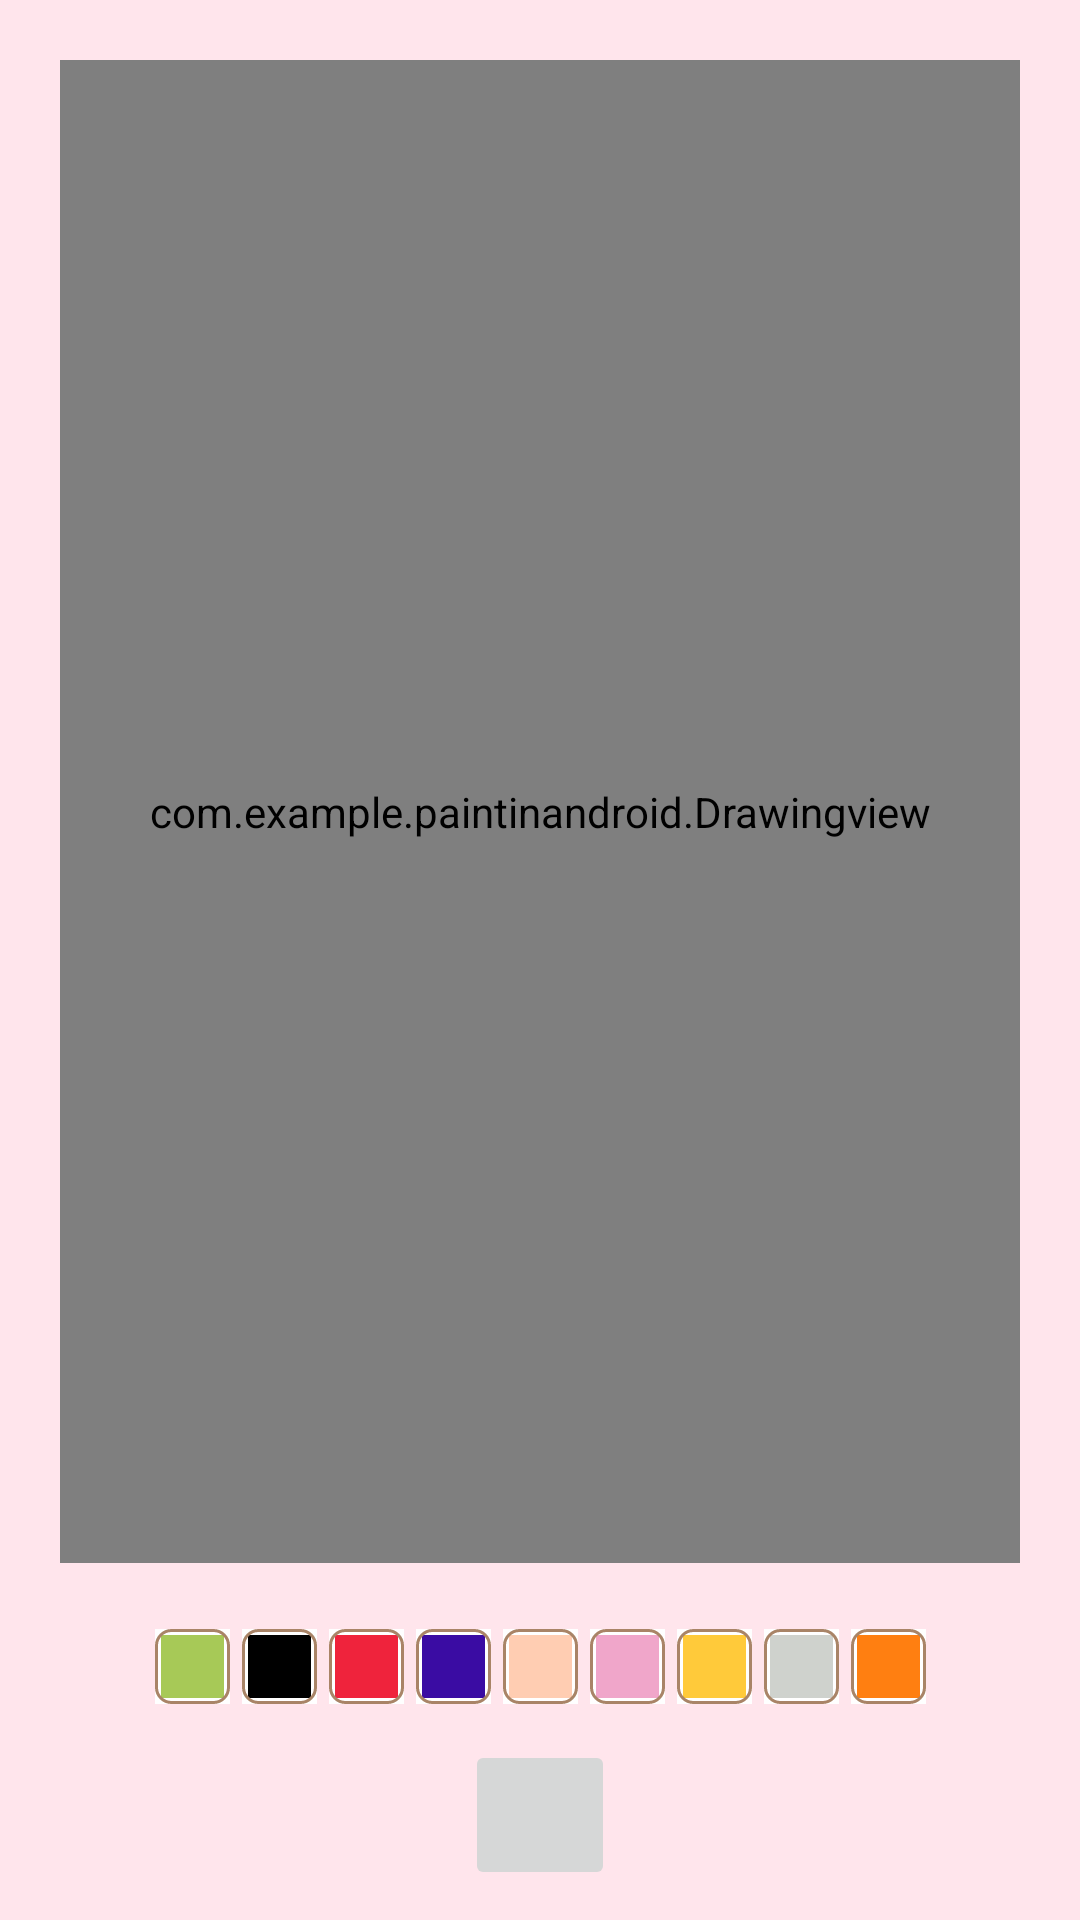

Layout XML and referenced resources for this Android screen:
<!-- AndroidManifest.xml: application theme Theme.PaintInAndroid -->
<!-- res/layout/activity_main.xml -->
<?xml version="1.0" encoding="utf-8"?>
<androidx.constraintlayout.widget.ConstraintLayout xmlns:android="http://schemas.android.com/apk/res/android"
    xmlns:app="http://schemas.android.com/apk/res-auto"
    xmlns:tools="http://schemas.android.com/tools"
    android:layout_width="match_parent"
    android:layout_height="match_parent"
    tools:context=".MainActivity"
    android:background="#ffe5ec">
    <com.example.paintinandroid.Drawingview
        android:id="@+id/showdrawing"
        android:layout_width="0dp"
        android:layout_height="0dp"
        android:layout_margin="20dp"
        android:background="@drawable/background_drawing_view"
        app:layout_constraintBottom_toTopOf="@id/linear_paint_color"
        app:layout_constraintLeft_toLeftOf="parent"
        app:layout_constraintRight_toRightOf="parent"
        app:layout_constraintTop_toTopOf="parent"
        />
    <LinearLayout
        android:id="@+id/linear_paint_color"
        android:layout_width="wrap_content"
        android:layout_height="wrap_content"
        android:orientation="horizontal"
        app:layout_constraintBottom_toTopOf="@+id/click_brush"
        app:layout_constraintStart_toStartOf="parent"
        app:layout_constraintEnd_toEndOf="parent"
        app:layout_constraintTop_toBottomOf="@+id/showdrawing"
        >
        <ImageButton
            android:layout_width="25dp"
            android:layout_height="25dp"
            android:layout_margin="2dp"
            android:src="@drawable/color_pallet_normal"
            android:scaleType="fitXY"
            android:background="@color/green"
            />
        <ImageButton
            android:layout_width="25dp"
            android:layout_height="25dp"
            android:layout_margin="2dp"
            android:src="@drawable/color_pallet_normal"
            android:scaleType="fitXY"
            android:tag="@color/black"
            android:background="@color/black"
            />
        <ImageButton
            android:layout_width="25dp"
            android:layout_height="25dp"
            android:layout_margin="2dp"
            android:src="@drawable/color_pallet_normal"
            android:scaleType="fitXY"
            android:tag="@color/red"
            android:background="@color/red"
            />
        <ImageButton
            android:layout_width="25dp"
            android:layout_height="25dp"
            android:layout_margin="2dp"
            android:src="@drawable/color_pallet_normal"
            android:scaleType="fitXY"
            android:tag="@color/blue"
            android:background="@color/blue"
            />
        <ImageButton
            android:layout_width="25dp"
            android:layout_height="25dp"
            android:layout_margin="2dp"
            android:src="@drawable/color_pallet_normal"
            android:scaleType="fitXY"
            android:tag="@color/skin"
            android:background="@color/skin"
            />
        <ImageButton
            android:layout_width="25dp"
            android:layout_height="25dp"
            android:layout_margin="2dp"
            android:src="@drawable/color_pallet_normal"
            android:scaleType="fitXY"
            android:tag="@color/pink"
            android:background="@color/pink"
            />
        <ImageButton
            android:layout_width="25dp"
            android:layout_height="25dp"
            android:layout_margin="2dp"
            android:src="@drawable/color_pallet_normal"
            android:scaleType="fitXY"
            android:tag="@color/yellow"
            android:background="@color/yellow"
            />
        <ImageButton
            android:layout_width="25dp"
            android:layout_height="25dp"
            android:layout_margin="2dp"
            android:src="@drawable/color_pallet_normal"
            android:scaleType="fitXY"
            android:tag="@color/grey"
            android:background="@color/grey"
            />
        <ImageButton
            android:layout_width="25dp"
            android:layout_height="25dp"
            android:layout_margin="2dp"
            android:src="@drawable/color_pallet_normal"
            android:scaleType="fitXY"
            android:tag="@color/random"
            android:background="@color/random"
            />



    </LinearLayout>
    <ImageButton
        android:id="@+id/click_brush"
        android:layout_width="50dp"
        android:layout_height="50dp"
        android:layout_margin="10dp"
        android:src="@drawable/brush"
        android:scaleType="fitXY"
        app:layout_constraintBottom_toBottomOf="parent"
        app:layout_constraintStart_toStartOf="parent"
        app:layout_constraintEnd_toEndOf="parent"
        app:layout_constraintTop_toBottomOf="@id/linear_paint_color"
        />
"
</androidx.constraintlayout.widget.ConstraintLayout>
<!-- resources referenced by this layout -->
<resources>
  <color name="black">#FF000000</color>
  <color name="blue">#3a0ca3</color>
  <color name="green">#a7c957</color>
  <color name="grey">#cfd2cd</color>
  <color name="pink">#f0a6ca</color>
  <color name="random">#ff7f11</color>
  <color name="red">#ef233c</color>
  <color name="skin">#ffcdb2</color>
  <color name="yellow">#ffca3a</color>
  <!-- drawable background_drawing_view (drawable) -->
  <?xml version="1.0" encoding="utf-8"?>
  <shape xmlns:android="http://schemas.android.com/apk/res/android"
      android:shape="rectangle">
      <solid android:color="#D3D3D3"/>
      <corners android:radius="20dp"/>
      <stroke android:width="5dp"
          android:color="#ffb703"/>
  
  
  </shape>
  <!-- drawable color_pallet_normal (drawable) -->
  <?xml version="1.0" encoding="utf-8"?>
  <layer-list xmlns:android="http://schemas.android.com/apk/res/android">
      <item>
          <shape android:shape="rectangle">
              <solid
                  android:color="#00000000"
                  />
              <stroke
                  android:width="2dp"
                  android:color="@color/white"
                  />
          </shape>
      </item>
      <item>
          <shape android:shape="rectangle">
              <solid android:color="#00000000"/>
              <stroke
                  android:color="#a98467"
                  android:width="1dp"
                  />
              <corners
                  android:radius="5dp"
                  />
  "
          </shape>
      </item>
  </layer-list>
  <style name="Theme.PaintInAndroid" parent="Theme.MaterialComponents.DayNight.NoActionBar">
          
          <item name="colorPrimary">@color/purple_500</item>
          <item name="colorPrimaryVariant">@color/purple_700</item>
          <item name="colorOnPrimary">@color/white</item>
          
          <item name="colorSecondary">@color/teal_200</item>
          <item name="colorSecondaryVariant">@color/teal_700</item>
          <item name="colorOnSecondary">@color/black</item>
          
          <item name="android:statusBarColor">?attr/colorPrimaryVariant</item>
          
      </style>
  <color name="white">#FFFFFFFF</color>
  <color name="purple_500">#FF6200EE</color>
  <color name="purple_700">#FF3700B3</color>
  <color name="teal_200">#FF03DAC5</color>
  <color name="teal_700">#FF018786</color>
</resources>
